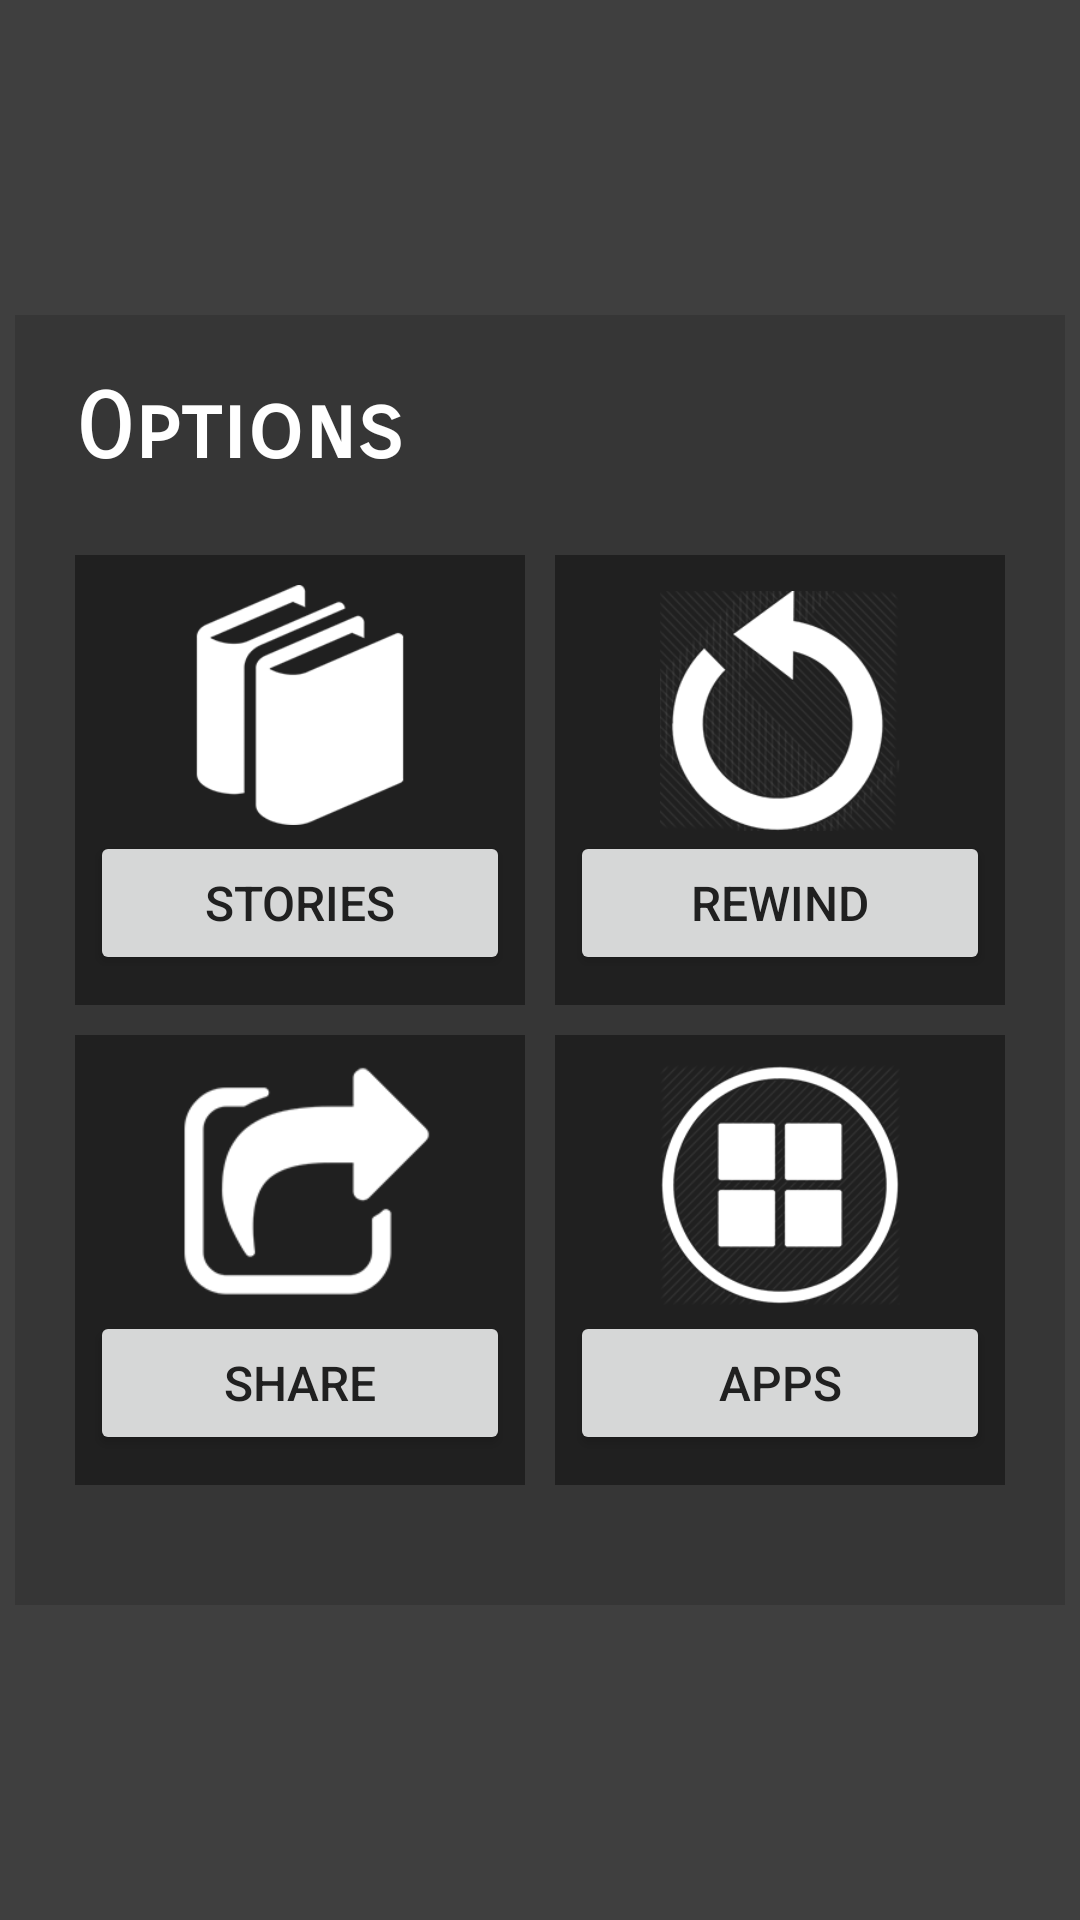

Reconstruct the res/layout file that produces this screen, plus the resources it refers to.
<!-- AndroidManifest.xml: activity theme Theme.Transparent -->
<!-- res/layout/activity_optionsmenu.xml -->
<?xml version="1.0" encoding="utf-8"?>
<RelativeLayout xmlns:android="http://schemas.android.com/apk/res/android"
    android:layout_width="match_parent"
    android:layout_height="match_parent"
    android:background="#c0000000"
    >


    <RelativeLayout
        android:layout_width="350dp"
        android:layout_height="wrap_content"
        android:background="#363636"

        android:gravity="center_horizontal"
        android:id="@+id/promoPopup"
        android:paddingTop="20dp"
        android:paddingLeft="20dp"
        android:paddingRight="20dp"
        android:paddingBottom="40dp"
        android:layout_centerVertical="true"
        android:layout_centerHorizontal="true">


        <TextView
            android:layout_width="350dp"
            android:layout_height="wrap_content"
            android:text="Options"
            android:fontFamily="sans-serif-smallcaps"
            android:textStyle="bold"
            android:textColor="#ffffff"
            android:maxWidth="300dp"
            android:textSize="30sp"
            android:layout_alignParentTop="true"
            android:layout_centerHorizontal="true"
            android:gravity="left"
            android:id="@+id/textView" />


            <RelativeLayout
                android:layout_width="150dp"
                android:layout_height="150dp"
                android:layout_marginTop="60dp"
                android:layout_marginRight="0dp"
                android:paddingRight="5dp"
                android:paddingLeft="5dp"
                android:layout_alignParentLeft="true"
                android:background="#202020">

                <ImageView
                    android:layout_width="match_parent"
                    android:layout_height="80dp"
                    android:layout_marginTop="10dp"
                    android:src="@drawable/bookstackicon"
                    android:id="@+id/storiesImg"/>
                <Button
                    android:id="@+id/storiesBtn"
                    android:layout_width="match_parent"
                    android:layout_height="wrap_content"
                    android:layout_marginBottom="10dp"
                    android:textSize="16sp"
                    android:text="Stories"
                    android:layout_alignParentBottom="true"
                    android:layout_centerHorizontal="true"
                    android:textColor="#202020"/>

            </RelativeLayout>

            <RelativeLayout
                android:layout_width="150dp"
                android:layout_height="150dp"
                android:layout_marginTop="60dp"
                android:layout_marginRight="0dp"
                android:paddingRight="5dp"
                android:paddingLeft="5dp"
                android:layout_alignParentRight="true"
                android:background="#202020">

                <ImageView
                    android:layout_width="match_parent"
                    android:layout_height="80dp"
                    android:src="@drawable/rewind"
                    android:layout_above="@+id/rewindBtn"
                    android:layout_alignParentLeft="true"
                    android:layout_alignParentStart="true"
                    android:id="@+id/rewindImg"/>

                <Button
                    android:layout_width="match_parent"
                    android:layout_height="wrap_content"
                    android:layout_marginBottom="10dp"
                    android:id="@+id/rewindBtn"
                    android:textSize="16sp"
                    android:text="Rewind"
                    android:layout_alignParentBottom="true"
                    android:layout_centerHorizontal="true"
                    android:textColor="#202020"/>
            </RelativeLayout>

            <RelativeLayout
                android:layout_width="150dp"
                android:layout_height="150dp"
                android:layout_marginTop="220dp"
                android:layout_marginRight="0dp"
                android:paddingRight="5dp"
                android:paddingLeft="5dp"
                android:layout_alignParentLeft="true"
                android:background="#202020">

                <ImageView
                    android:layout_width="match_parent"
                    android:layout_height="100dp"
                    android:src="@drawable/shareicon"
                    android:id="@+id/shareImg"/>
                <Button
                    android:layout_width="match_parent"
                    android:layout_height="wrap_content"
                    android:layout_marginBottom="10dp"
                    android:textSize="16sp"
                    android:text="Share"
                    android:id="@+id/shareBtn"
                    android:layout_alignParentBottom="true"
                    android:layout_centerHorizontal="true"
                    android:textColor="#202020"/>

            </RelativeLayout>

            <RelativeLayout
                android:layout_width="150dp"
                android:layout_height="150dp"
                android:layout_marginTop="220dp"
                android:layout_marginRight="0dp"
                android:paddingRight="5dp"
                android:paddingLeft="5dp"
                android:layout_alignParentRight="true"
                android:background="#202020">

                <ImageView
                    android:layout_width="match_parent"
                    android:layout_height="80dp"
                    android:layout_marginTop="10dp"
                    android:src="@drawable/apps"
                    android:id="@+id/appsImg"/>
                <Button
                    android:layout_width="match_parent"
                    android:layout_height="wrap_content"
                    android:layout_marginBottom="10dp"
                    android:textSize="16sp"
                    android:text="Apps"
                    android:layout_alignParentBottom="true"
                    android:layout_centerHorizontal="true"
                    android:textColor="#202020"
                    android:id="@+id/appsBtn"/>

            </RelativeLayout>



    </RelativeLayout>


</RelativeLayout>

    
<!-- resources referenced by this layout -->
<resources>
  <!-- drawable apps: png bitmap (drawable, 15338 bytes) -->
  <!-- drawable bookstackicon: png bitmap (drawable, 6511 bytes) -->
  <!-- drawable rewind: png bitmap (drawable, 22450 bytes) -->
  <!-- drawable shareicon: png bitmap (drawable, 6106 bytes) -->
  <style name="Theme.Transparent" parent="Theme.AppCompat.DayNight.NoActionBar">
          <item name="android:background">@null</item>
          <item name="background">@null</item>
          <item name="android:windowBackground">@android:color/transparent</item>
          <item name="android:colorBackgroundCacheHint">@null</item>
          <item name="android:windowContentOverlay">@null</item>
          <item name="android:windowIsTranslucent">true</item>
          <item name="android:windowAnimationStyle">@null</item>
          <item name="android:alertDialogTheme">@color/colorPrimaryDark</item>
      </style>
  <color name="colorPrimaryDark">#0d0d0d</color>
</resources>
